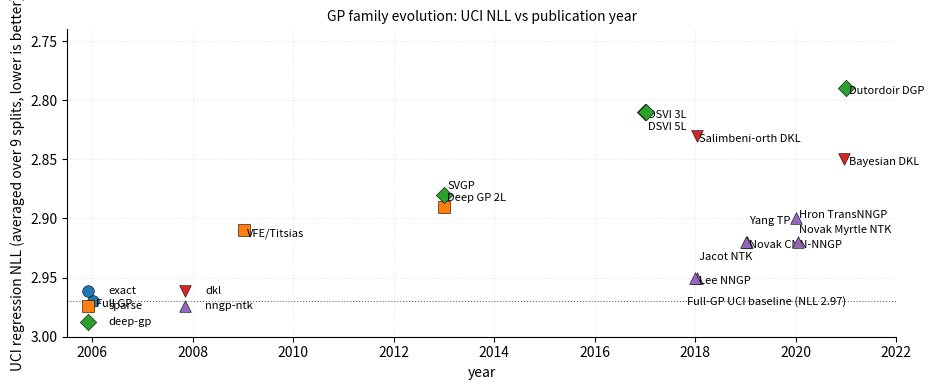

The script that saved this image: (Note: this script raises an exception after producing the figure.)
"""Auto-extracted figure generator (source: probabilistic-deep-learning/04-gaussian-processes-deep-kernels.org).
Regenerates blogs/probabilistic-deep-learning/figures/gp-family-timeline.svg. Run via figures/build.py.
"""
import matplotlib
matplotlib.use("Agg")
import numpy as np
np.random.seed(0)  # deterministic jitter so re-runs don't churn

import numpy as np
import matplotlib.pyplot as plt

methods = [
    ('Full GP', 2006, 2.97, 'exact'),
    ('VFE/Titsias', 2009, 2.91, 'sparse'),
    ('SVGP', 2013, 2.89, 'sparse'),
    ('Deep GP 2L', 2013, 2.88, 'deep-gp'),
    ('DSVI 3L', 2017, 2.81, 'deep-gp'),
    ('DSVI 5L', 2017, 2.81, 'deep-gp'),
    ('Dutordoir DGP', 2021, 2.79, 'deep-gp'),
    ('Salimbeni-orth DKL', 2018, 2.83, 'dkl'),
    ('Lee NNGP', 2018, 2.95, 'nngp-ntk'),
    ('Jacot NTK', 2018, 2.95, 'nngp-ntk'),
    ('Novak CNN-NNGP', 2019, 2.92, 'nngp-ntk'),
    ('Yang TP', 2019, 2.92, 'nngp-ntk'),
    ('Novak Myrtle NTK', 2020, 2.90, 'nngp-ntk'),
    ('Hron TransNNGP', 2020, 2.92, 'nngp-ntk'),
    ('Bayesian DKL', 2021, 2.85, 'dkl'),
]
families = {
    'exact': 'C0', 'sparse': 'C1', 'deep-gp': 'C2',
    'dkl': 'C3', 'nngp-ntk': 'C4',
}
markers = {
    'exact': 'o', 'sparse': 's', 'deep-gp': 'D',
    'dkl': 'v', 'nngp-ntk': '^',
}

fig, ax = plt.subplots(figsize=(9.5, 4.0))
ax.axhline(2.97, color='black', ls=':', lw=0.8, alpha=0.6)
ax.text(2021.0, 2.975, 'Full-GP UCI baseline (NLL 2.97)', fontsize=8, va='bottom', ha='right', color='black')

seen = set()
for name, yr, nll, fam in methods:
    c = families[fam]
    m = markers[fam]
    label = fam if fam not in seen else None
    seen.add(fam)
    ax.scatter(yr + np.random.uniform(-0.05, 0.05), nll, color=c, marker=m, s=70,
               edgecolors='black', linewidths=0.4, label=label, zorder=3)
    dx, dy = (0.07, 0.005)
    if name in ('SVGP',): dy = -0.015
    if name in ('DSVI 5L',): dy = 0.015
    if name in ('Yang TP',): dy = -0.015
    if name in ('Hron TransNNGP',): dy = -0.020
    if name in ('Novak Myrtle NTK',): dy = 0.012
    if name in ('Jacot NTK',): dy = -0.015
    ax.annotate(name, (yr, nll), xytext=(yr + dx, nll + dy), fontsize=8)

ax.set_xlim(2005.5, 2022.0)
ax.set_ylim(2.74, 3.00)
ax.invert_yaxis()
ax.set_xlabel('year')
ax.set_ylabel('UCI regression NLL (averaged over 9 splits, lower is better)')
ax.set_title('GP family evolution: UCI NLL vs publication year', fontsize=10)
ax.legend(fontsize=8, loc='lower left', frameon=False, ncol=2)
ax.grid(True, ls=':', alpha=0.3)
ax.spines['top'].set_visible(False); ax.spines['right'].set_visible(False)

plt.tight_layout()
plt.savefig('figures/gp-family-timeline.svg', format='svg', bbox_inches='tight')
